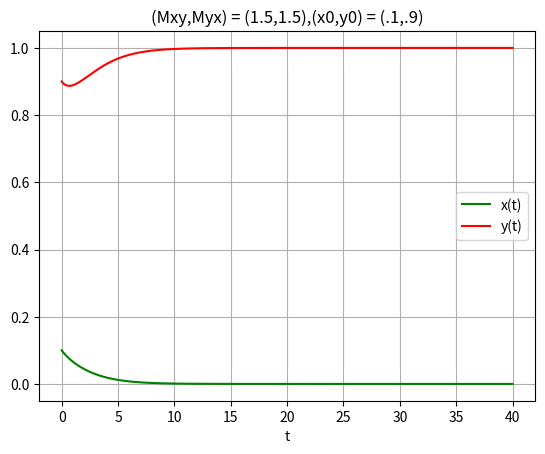

Write the Python code that produced this figure.
import numpy as np
import matplotlib.pyplot as plt
import scipy.optimize as opt
import matplotlib
from scipy import integrate
from scipy.integrate import odeint

#x'(t) = x(t)*(mu-M*x(t))
def logi(z,t,mux,muy,mxx,mxy,myx,myy):
    x,y = z
    dzdt = [x*(mux+mxx*x+mxy*y),y*(muy+myx*x+myy*y)]
    return dzdt

mux = 1
muy=1
mxx=-1
myy = -1
mxy = -1.5
myx = -1.5
x0 = [0.1,0.9]
t = np.linspace(0,40,100000)

sol = odeint(logi, x0, t, args=(mux, muy,mxx,mxy,myx,myy),mxstep=50000)
plt.plot(t, sol[:, 0], 'g', label='x(t)')
plt.plot(t, sol[:, 1], 'r', label='y(t)')
plt.legend(loc='best')
plt.xlabel('t')
plt.title('(Mxy,Myx) = (1.5,1.5),(x0,y0) = (.1,.9)')
plt.grid()
plt.show()